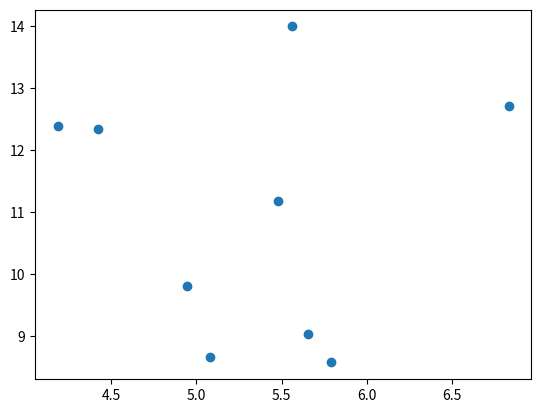

Write Python code to recreate this figure.
import numpy
import matplotlib.pyplot as plt

x = numpy.random.normal(5.0, 1.0, 9)
y = numpy.random.normal(10.0, 2.0, 9)

plt.scatter(x, y)
plt.show()

input()